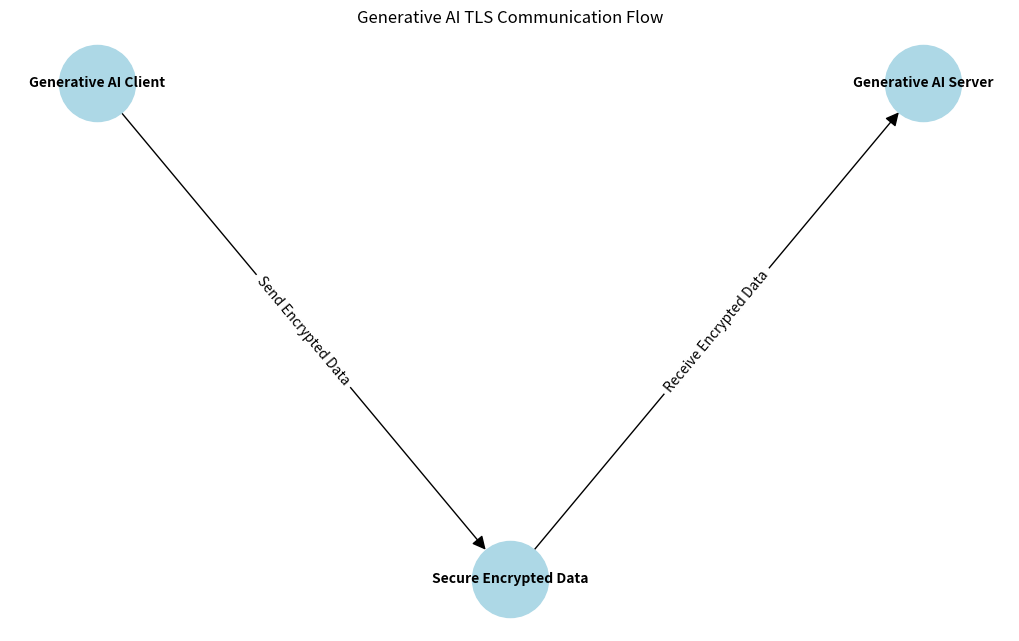

The script that saved this image:
import matplotlib.pyplot as plt
import networkx as nx

G = nx.DiGraph()

G.add_node("Generative AI Client")
G.add_node("Secure Encrypted Data")
G.add_node("Generative AI Server")

G.add_edge("Generative AI Client", "Secure Encrypted Data", label="Send Encrypted Data")
G.add_edge("Secure Encrypted Data", "Generative AI Server", label="Receive Encrypted Data")

plt.figure(figsize=(10, 6))
pos = {
    "Generative AI Client": (0, 1),
    "Secure Encrypted Data": (1, 0.5),
    "Generative AI Server": (2, 1),
}

nx.draw(G, pos, with_labels=True, node_size=3000, node_color='lightblue', font_size=10, font_weight='bold', arrowsize=20)
edge_labels = nx.get_edge_attributes(G, 'label')
nx.draw_networkx_edge_labels(G, pos, edge_labels=edge_labels, font_size=10)

plt.savefig('tls_communication_flow.png', dpi=300)
plt.title("Generative AI TLS Communication Flow")
plt.show()
